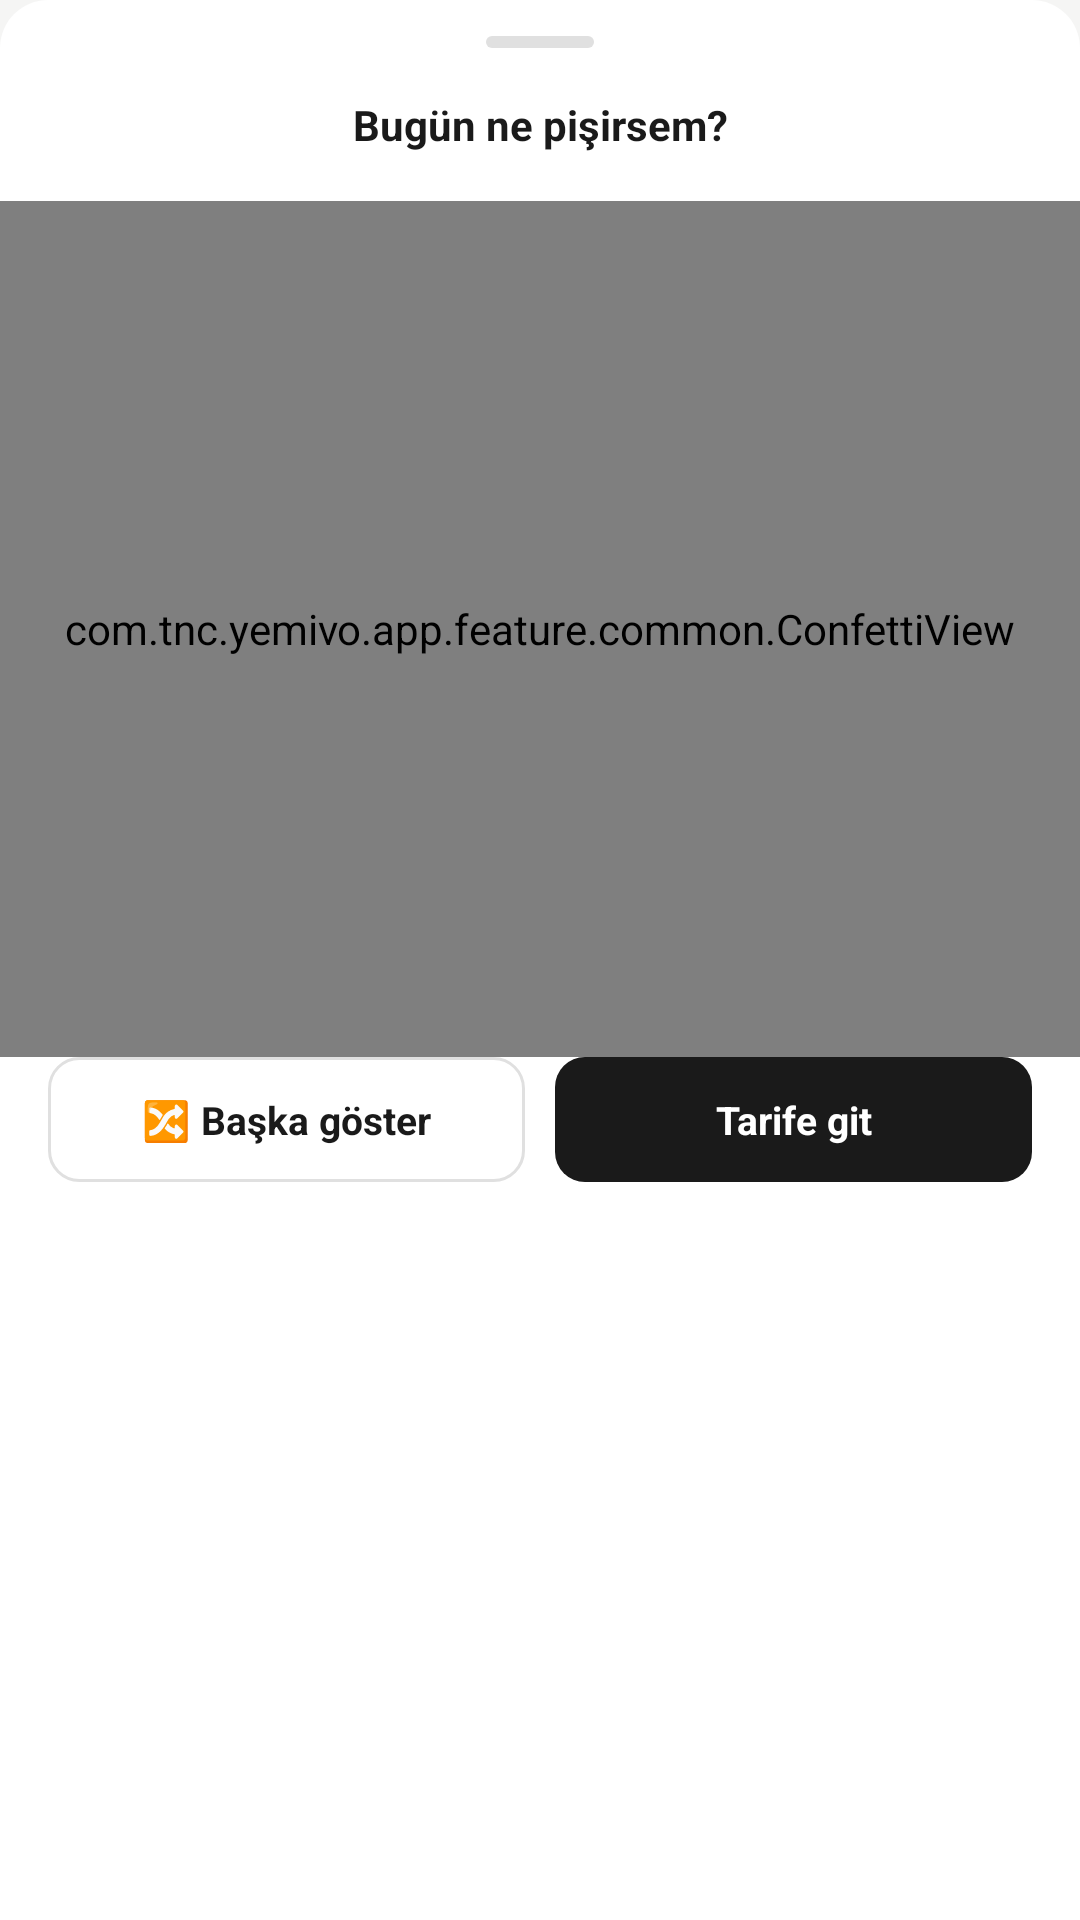

Reconstruct the res/layout file that produces this screen, plus the resources it refers to.
<!-- AndroidManifest.xml: application theme Theme.Yemivo -->
<!-- res/layout/fragment_surprise_recipe.xml -->
<?xml version="1.0" encoding="utf-8"?>
<androidx.constraintlayout.widget.ConstraintLayout xmlns:android="http://schemas.android.com/apk/res/android"
    xmlns:app="http://schemas.android.com/apk/res-auto"
    xmlns:tools="http://schemas.android.com/tools"
    android:layout_width="match_parent"
    android:layout_height="wrap_content"
    android:background="@drawable/bg_bottom_sheet_top_rounded"
    android:paddingBottom="@dimen/spacing_xxl">

    <View
        android:id="@+id/dragHandle"
        android:layout_width="@dimen/drag_handle_width"
        android:layout_height="@dimen/drag_handle_height"
        android:layout_marginTop="@dimen/spacing_md"
        android:background="@drawable/bg_drag_handle"
        app:layout_constraintEnd_toEndOf="parent"
        app:layout_constraintStart_toStartOf="parent"
        app:layout_constraintTop_toTopOf="parent" />

    <ImageView
        android:id="@+id/ivClose"
        android:layout_width="18dp"
        android:layout_height="18dp"
        android:layout_marginTop="@dimen/spacing_lg"
        android:layout_marginEnd="@dimen/spacing_lg"
        android:contentDescription="@null"
        android:src="@drawable/ic_close"
        app:layout_constraintEnd_toEndOf="parent"
        app:layout_constraintTop_toBottomOf="@id/dragHandle"
        app:tint="@color/text_muted" />

    <TextView
        android:id="@+id/tvTopTitle"
        android:layout_width="0dp"
        android:layout_height="wrap_content"
        android:layout_marginTop="@dimen/spacing_lg"
        android:gravity="center"
        android:text="@string/surprise_title"
        android:textColor="@color/text_primary"
        android:textSize="@dimen/text_body_lg"
        android:textStyle="bold"
        app:layout_constraintEnd_toEndOf="parent"
        app:layout_constraintStart_toStartOf="parent"
        app:layout_constraintTop_toBottomOf="@id/dragHandle" />

    <ImageView
        android:id="@+id/ivHero"
        android:layout_width="0dp"
        android:layout_height="@dimen/hero_image_height_lg"
        android:layout_marginStart="@dimen/spacing_lg"
        android:layout_marginTop="@dimen/spacing_lg"
        android:layout_marginEnd="@dimen/spacing_lg"
        android:background="@drawable/bg_hero_placeholder_rounded"
        android:contentDescription="@null"
        android:padding="@dimen/spacing_huge"
        android:scaleType="centerInside"
        android:src="@drawable/ic_add_photo"
        app:layout_constraintEnd_toEndOf="parent"
        app:layout_constraintStart_toStartOf="parent"
        app:layout_constraintTop_toBottomOf="@id/tvTopTitle"
        app:tint="@color/text_muted" />

    <TextView
        android:id="@+id/tvBadge"
        android:layout_width="wrap_content"
        android:layout_height="wrap_content"
        android:layout_marginStart="@dimen/spacing_sm_md"
        android:layout_marginTop="@dimen/spacing_sm_md"
        android:background="@drawable/bg_badge_accent_pill"
        android:paddingStart="@dimen/spacing_sm_md"
        android:paddingEnd="@dimen/spacing_sm_md"
        android:paddingTop="@dimen/spacing_xxs"
        android:paddingBottom="@dimen/spacing_xxs"
        android:text="@string/surprise_badge"
        android:textColor="@color/white"
        android:textSize="@dimen/text_xs"
        android:textStyle="bold"
        app:layout_constraintStart_toStartOf="@id/ivHero"
        app:layout_constraintTop_toTopOf="@id/ivHero" />

    <com.tnc.yemivo.app.feature.common.ConfettiView
        android:id="@+id/confettiView"
        android:layout_width="0dp"
        android:layout_height="0dp"
        app:layout_constraintBottom_toTopOf="@id/actions"
        app:layout_constraintEnd_toEndOf="parent"
        app:layout_constraintStart_toStartOf="parent"
        app:layout_constraintTop_toTopOf="@id/ivHero" />

    <TextView
        android:id="@+id/tvName"
        android:layout_width="0dp"
        android:layout_height="wrap_content"
        android:layout_marginStart="@dimen/spacing_lg"
        android:layout_marginTop="@dimen/spacing_lg"
        android:layout_marginEnd="@dimen/spacing_lg"
        android:textAppearance="@style/TextAppearance.Yemivo.HeadlineSm"
        android:textSize="@dimen/text_headline"
        app:layout_constraintEnd_toEndOf="parent"
        app:layout_constraintStart_toStartOf="parent"
        app:layout_constraintTop_toBottomOf="@id/ivHero"
        tools:text="Karnıyarık" />

    <TextView
        android:id="@+id/tvMeta"
        android:layout_width="0dp"
        android:layout_height="wrap_content"
        android:layout_marginStart="@dimen/spacing_lg"
        android:layout_marginTop="@dimen/spacing_xs"
        android:layout_marginEnd="@dimen/spacing_lg"
        android:textAppearance="@style/TextAppearance.Yemivo.BodySecondary"
        app:layout_constraintEnd_toEndOf="parent"
        app:layout_constraintStart_toStartOf="parent"
        app:layout_constraintTop_toBottomOf="@id/tvName"
        tools:text="Türk mutfağı · 50 dk · 4 kişilik" />

    <LinearLayout
        android:id="@+id/actions"
        android:layout_width="0dp"
        android:layout_height="wrap_content"
        android:layout_marginStart="@dimen/spacing_lg"
        android:layout_marginTop="@dimen/spacing_xl"
        android:layout_marginEnd="@dimen/spacing_lg"
        android:orientation="horizontal"
        app:layout_constraintEnd_toEndOf="parent"
        app:layout_constraintStart_toStartOf="parent"
        app:layout_constraintTop_toBottomOf="@id/tvMeta">

        <TextView
            android:id="@+id/btnReroll"
            style="@style/Widget.Yemivo.ButtonOutline"
            android:layout_width="0dp"
            android:layout_height="wrap_content"
            android:layout_weight="1"
            android:text="@string/surprise_reroll" />

        <TextView
            android:id="@+id/btnViewRecipe"
            style="@style/Widget.Yemivo.ButtonDark"
            android:layout_width="0dp"
            android:layout_height="wrap_content"
            android:layout_marginStart="@dimen/spacing_sm_md"
            android:layout_weight="1"
            android:text="@string/surprise_view_recipe" />

    </LinearLayout>

</androidx.constraintlayout.widget.ConstraintLayout>
<!-- resources referenced by this layout -->
<resources>
  <color name="text_muted">#FF9A9A9A</color>
  <color name="text_primary">#FF1A1A1A</color>
  <color name="white">#FFFFFFFF</color>
  <dimen name="drag_handle_height">4dp</dimen>
  <dimen name="drag_handle_width">36dp</dimen>
  <dimen name="hero_image_height_lg">200dp</dimen>
  <dimen name="spacing_huge">32dp</dimen>
  <dimen name="spacing_lg">16dp</dimen>
  <dimen name="spacing_md">12dp</dimen>
  <dimen name="spacing_sm_md">10dp</dimen>
  <dimen name="spacing_xl">20dp</dimen>
  <dimen name="spacing_xs">6dp</dimen>
  <dimen name="spacing_xxl">24dp</dimen>
  <dimen name="spacing_xxs">4dp</dimen>
  <dimen name="text_body_lg">14sp</dimen>
  <dimen name="text_headline">20sp</dimen>
  <dimen name="text_xs">10sp</dimen>
  <!-- drawable bg_bottom_sheet_top_rounded (drawable) -->
  <?xml version="1.0" encoding="utf-8"?>
  <shape xmlns:android="http://schemas.android.com/apk/res/android" android:shape="rectangle">
      <solid android:color="@color/surface" />
      <corners
          android:topLeftRadius="@dimen/radius_xxl"
          android:topRightRadius="@dimen/radius_xxl" />
  </shape>
  <!-- drawable bg_drag_handle (drawable) -->
  <?xml version="1.0" encoding="utf-8"?>
  <shape xmlns:android="http://schemas.android.com/apk/res/android" android:shape="rectangle">
      <solid android:color="@color/border" />
      <corners android:radius="@dimen/drag_handle_height" />
  </shape>
  <!-- drawable bg_hero_placeholder_rounded (drawable) -->
  <?xml version="1.0" encoding="utf-8"?>
  <shape xmlns:android="http://schemas.android.com/apk/res/android" android:shape="rectangle">
      <solid android:color="@color/hero_placeholder" />
      <corners android:radius="@dimen/radius_xxl" />
  </shape>
  <string name="surprise_badge">🍲 Sürpriz</string>
  <string name="surprise_reroll">🔀 Başka göster</string>
  <string name="surprise_title">Bugün ne pişirsem?</string>
  <string name="surprise_view_recipe">Tarife git</string>
  <style name="TextAppearance.Yemivo.BodySecondary" parent="TextAppearance.MaterialComponents.Body2">
          <item name="android:textSize">@dimen/text_body_sm</item>
          <item name="android:textColor">@color/text_secondary</item>
      </style>
  <style name="TextAppearance.Yemivo.HeadlineSm" parent="TextAppearance.MaterialComponents.Headline6">
          <item name="android:textSize">@dimen/text_headline_sm</item>
          <item name="android:textStyle">bold</item>
          <item name="android:textColor">@color/text_primary</item>
      </style>
  <color name="surface">#FFFFFFFF</color>
  <dimen name="radius_xxl">16dp</dimen>
  <color name="border">#FFE0E0E0</color>
  <color name="hero_placeholder">#FFEEE0D8</color>
  <dimen name="text_body_sm">12sp</dimen>
  <color name="text_secondary">#FF6B6B6B</color>
  <dimen name="text_headline_sm">19sp</dimen>
  <!-- drawable bg_button_dark (drawable) -->
  <?xml version="1.0" encoding="utf-8"?>
  <shape xmlns:android="http://schemas.android.com/apk/res/android" android:shape="rectangle">
      <solid android:color="@color/cta_dark_bg" />
      <corners android:radius="@dimen/radius_md" />
  </shape>
  <color name="cta_dark_text">#FFFFFFFF</color>
  <dimen name="text_body">13sp</dimen>
  <!-- drawable bg_button_outline (drawable) -->
  <?xml version="1.0" encoding="utf-8"?>
  <shape xmlns:android="http://schemas.android.com/apk/res/android" android:shape="rectangle">
      <solid android:color="@android:color/transparent" />
      <stroke android:width="1dp" android:color="@color/border" />
      <corners android:radius="@dimen/radius_md" />
  </shape>
  <color name="accent">#FF3A6EDC</color>
  <color name="page_bg">#FFF5F5F4</color>
  <color name="cta_dark_bg">#FF1A1A1A</color>
  <dimen name="radius_md">10dp</dimen>
</resources>
